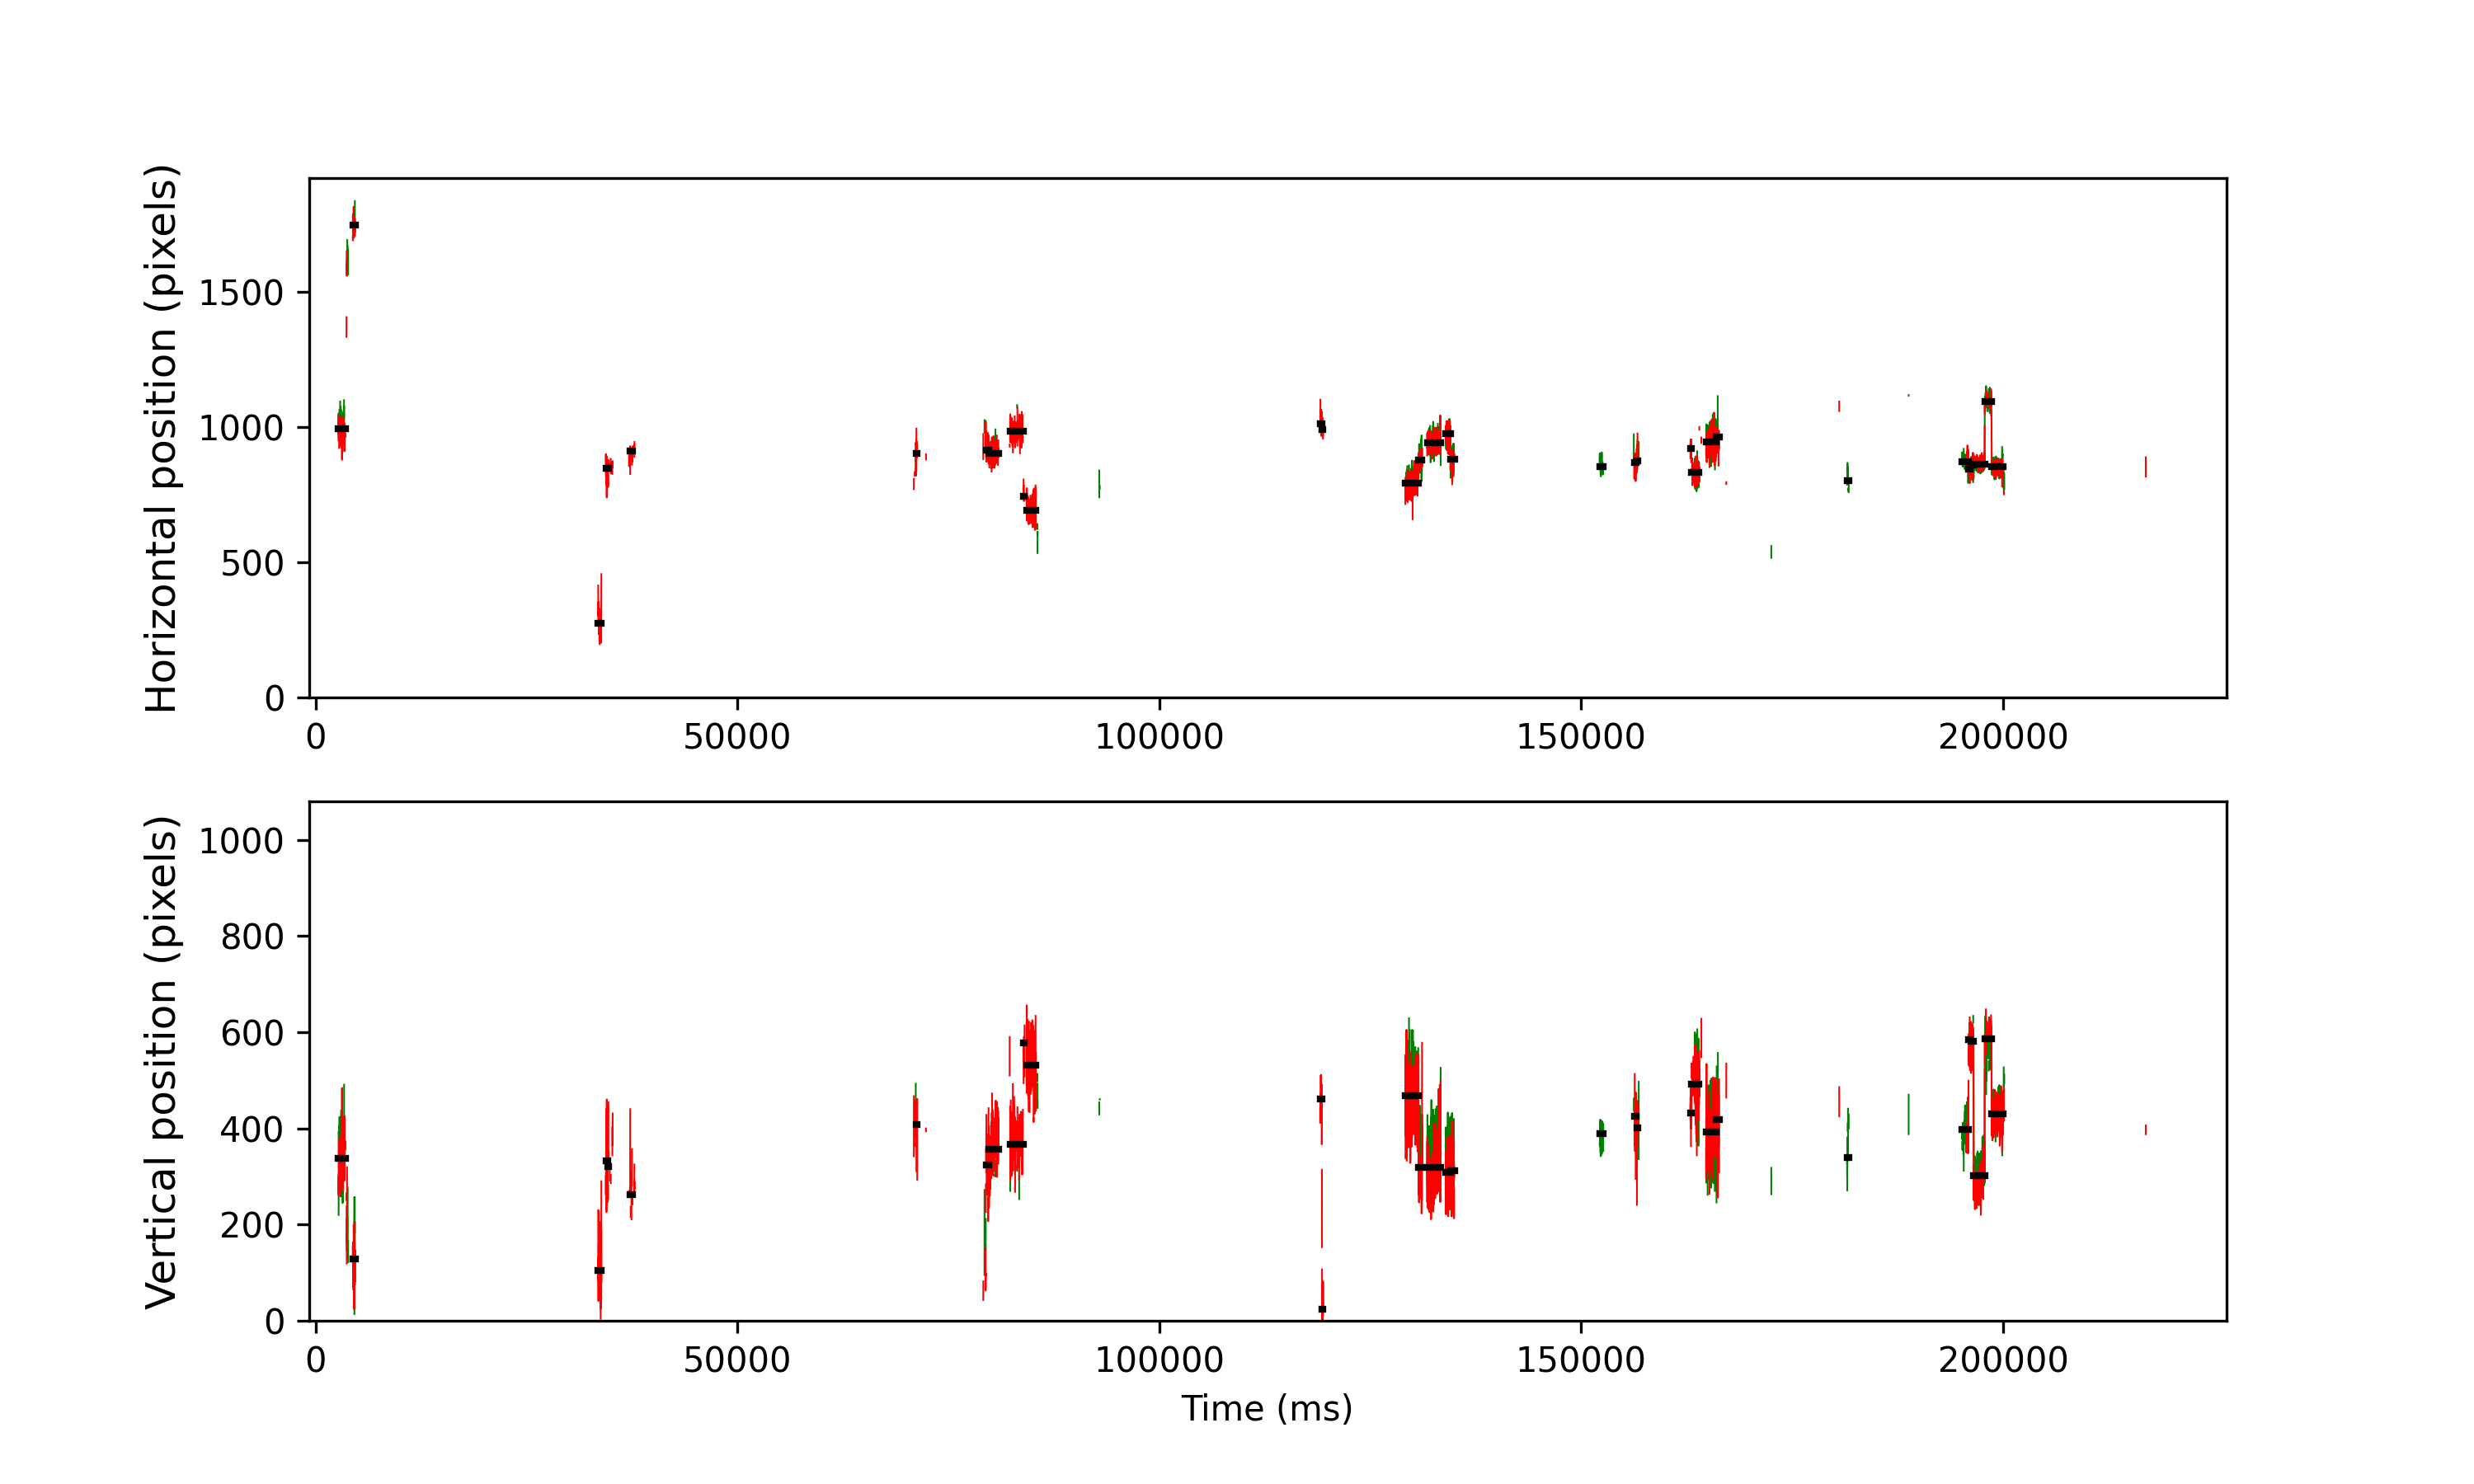

The data file committed next to this chart (first rows):
cutoff, start, end, startT, endT, dur, xpos, ypos, flankdataloss, fracinterped, RMSxy, BCEA, fixRangeX, fixRangeY, participant
0.9311, 864, 1074, 2714, 3558, 844.0, 994.0, 338.0, 1.0, 0.2464, 1.815, 6.163, 5.143, 6.008, 173_leap_voe_gaze
0.9311, 1291, 1358, 4422, 4694, 271.9, 1745, 128.5, 1.0, 0.2353, 1.835, 5.934, 3.354, 4.839, 173_leap_voe_gaze
0.9311, 8563, 8645, 33510, 33842, 332.0, 274.0, 104.0, 0.0, 0.1205, 1.55, 5.861, 3.67, 5.236, 173_leap_voe_gaze
0.9311, 8789, 8841, 34414, 34626, 212.0, 846.0, 332.0, 1.0, 0.3585, 2.31, 6.562, 3.763, 5.47, 173_leap_voe_gaze
0.9311, 8843, 8872, 34630, 34750, 120.0, 846.0, 321.0, 1.0, 0.7, 2.036, 6.814, 2.221, 4.699, 173_leap_voe_gaze
0.9311, 9507, 9579, 37286, 37578, 292.0, 911.0, 262.0, 1.0, 0.7123, 2.139, 7.025, 3.039, 6.452, 173_leap_voe_gaze
0.9311, 17989, 18015, 71214, 71322, 108.0, 903.5, 407.5, 1.0, 0.5556, 3.678, 8.151, 3.623, 3.927, 173_leap_voe_gaze
0.9311, 20049, 20132, 79454, 79790, 336.0, 913.0, 324.0, 1.0, 0.369, 1.696, 4.896, 2.758, 5.493, 173_leap_voe_gaze
0.9311, 20137, 20421, 79806, 80946, 1140, 902.5, 357.0, 1.0, 0.4246, 1.595, 5.571, 3.728, 6.405, 173_leap_voe_gaze
0.9311, 20764, 21147, 82314, 83850, 1536, 983.0, 367.0, 1.0, 0.5234, 1.765, 5.359, 4.558, 5.236, 173_leap_voe_gaze
0.9311, 21164, 21193, 83914, 84034, 120.0, 744.0, 578.0, 1.0, 0.6333, 1.838, 3.646, 1.882, 2.536, 173_leap_voe_gaze
0.9311, 21254, 21530, 84274, 85382, 1108, 692.0, 531.0, 1.0, 0.3466, 1.827, 4.987, 3.997, 5.306, 173_leap_voe_gaze
0.9311, 29950, 29996, 119058, 119246, 188.0, 1012, 460.5, 1.0, 0.4894, 1.595, 3.75, 3.132, 2.992, 173_leap_voe_gaze
0.9311, 30008, 30036, 119290, 119406, 116.0, 991.0, 24.0, 1.0, 0.06897, 0.9835, 2.091, 1.87, 2.454, 173_leap_voe_gaze
0.9311, 32475, 32855, 129158, 130682, 1524, 791.0, 468.0, 1.0, 0.05512, 1.692, 4.662, 5.073, 7.036, 173_leap_voe_gaze
0.9311, 32864, 32964, 130714, 131118, 404.1, 877.0, 319.0, 0.0, 0.0, 0.9286, 1.434, 1.987, 2.735, 173_leap_voe_gaze
0.9311, 33122, 33516, 131746, 133326, 1580, 943.0, 319.0, 1.0, 0.01772, 1.054, 2.301, 2.899, 4.547, 173_leap_voe_gaze
0.9311, 33674, 33807, 133954, 134490, 536.0, 974.0, 308.0, 1.0, 0.01493, 1.023, 1.763, 2.314, 3.202, 173_leap_voe_gaze
0.9311, 33813, 33925, 134510, 134962, 452.0, 880.0, 311.5, 1.0, 0.0354, 1.255, 3.042, 3.67, 4.699, 173_leap_voe_gaze
0.9311, 38231, 38335, 152181, 152601, 420.0, 854.0, 389.0, 1.0, 0.3524, 0.9267, 1.661, 2.127, 2.221, 173_leap_voe_gaze
0.9311, 39254, 39319, 156273, 156537, 264.0, 868.0, 425.5, 1.0, 0.4242, 1.786, 4.328, 2.805, 3.997, 173_leap_voe_gaze
0.9311, 39325, 39353, 156557, 156673, 116.0, 873.5, 401.0, 0.0, 0.2759, 1.771, 7.068, 2.688, 6.008, 173_leap_voe_gaze
0.9311, 40919, 40940, 162933, 163021, 88.0, 919.0, 432.0, 1.0, 0.4091, 1.457, 2.704, 1.59, 3.062, 173_leap_voe_gaze
0.9311, 40948, 41176, 163049, 163965, 916.0, 832.0, 492.0, 1.0, 0.3188, 1.533, 3.856, 2.852, 5.867, 173_leap_voe_gaze
0.9311, 41386, 41691, 164801, 166025, 1224, 946.0, 393.0, 1.0, 0.08497, 1.582, 4.484, 3.997, 5.002, 173_leap_voe_gaze
0.9311, 41693, 41771, 166029, 166345, 316.0, 961.8, 418.0, 1.0, 0.4177, 2.111, 7.662, 5.423, 4.535, 173_leap_voe_gaze
0.9311, 45560, 45612, 181497, 181709, 212.0, 803.0, 340.0, 1.0, 0.6038, 1.383, 4.906, 2.525, 3.974, 173_leap_voe_gaze
0.9311, 48967, 49156, 195125, 195885, 760.0, 871.0, 397.0, 1.0, 0.2684, 0.7735, 1.512, 2.712, 3.202, 173_leap_voe_gaze
0.9311, 49163, 49198, 195909, 196053, 144.0, 843.0, 585.0, 0.0, 0.5833, 1.502, 1.204, 1.94, 2.384, 173_leap_voe_gaze
0.9311, 49202, 49218, 196065, 196133, 68.0, 846.0, 548.5, 0.0, 0.5294, 0.8042, 0.9266, 1.122, 1.262, 173_leap_voe_gaze
0.9311, 49228, 49303, 196169, 196473, 304.0, 860.0, 581.0, 1.0, 0.3553, 1.312, 1.71, 2.361, 2.431, 173_leap_voe_gaze
0.9311, 49315, 49636, 196517, 197805, 1288, 864.0, 301.2, 0.0, 0.0, 0.468, 0.6347, 1.332, 2.291, 173_leap_voe_gaze
0.9311, 49642, 49838, 197825, 198613, 788.0, 1095, 586.0, 0.0, 0.3147, 1.227, 1.933, 2.291, 4.301, 173_leap_voe_gaze
0.9311, 49846, 50193, 198641, 200033, 1392, 854.0, 430.5, 0.0, 0.08621, 0.7892, 1.111, 2.805, 3.156, 173_leap_voe_gaze
0.9311, 50205, 50220, 200077, 200141, 64.0, 771.2, 489.0, 1.0, 0.5, 1.041, 2.806, 1.777, 1.66, 173_leap_voe_gaze
